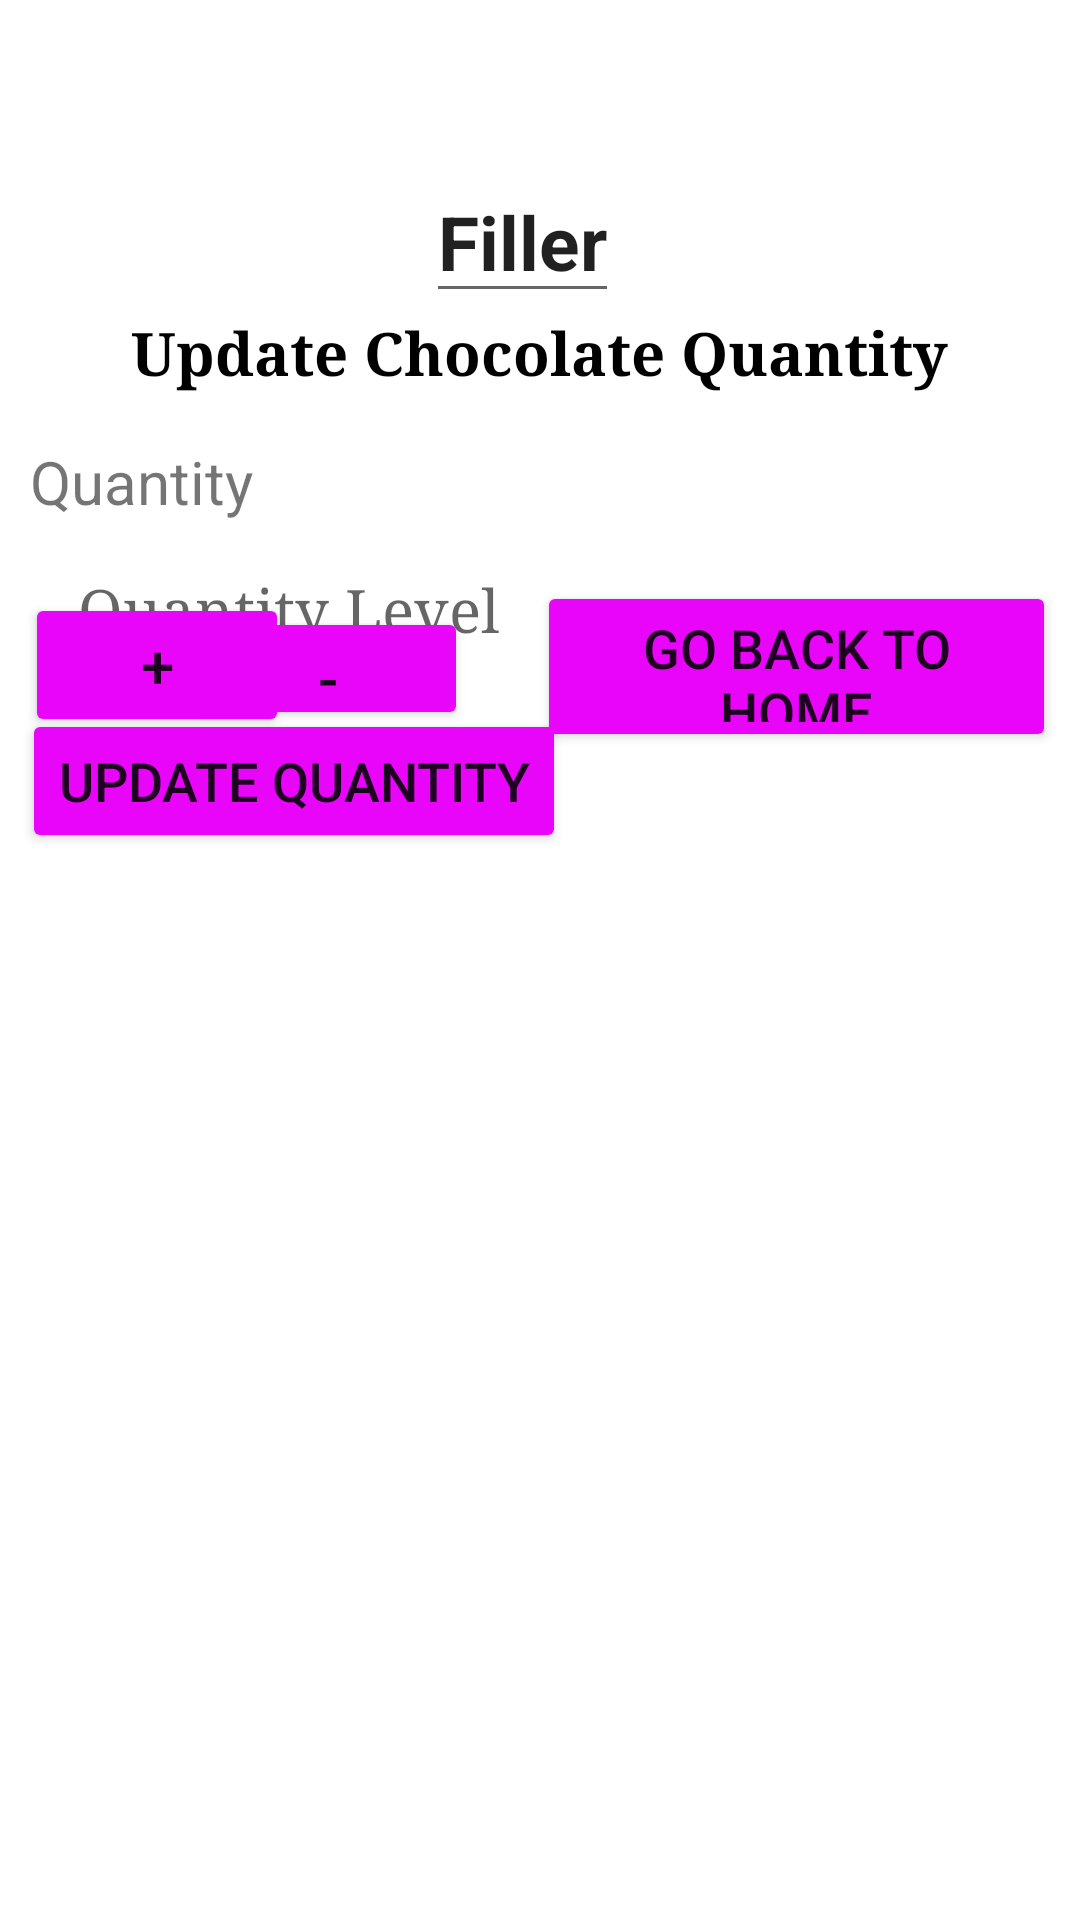

Android layout source for this screen:
<!-- AndroidManifest.xml: application theme Theme.Kitchen -->
<!-- res/layout/activity_edit_quantity.xml -->
<?xml version="1.0" encoding="utf-8"?>
<androidx.constraintlayout.widget.ConstraintLayout xmlns:android="http://schemas.android.com/apk/res/android"
    xmlns:app="http://schemas.android.com/apk/res-auto"
    xmlns:tools="http://schemas.android.com/tools"
    android:layout_width="match_parent"
    android:layout_height="match_parent"
    tools:context=".AddChocolateList">


    <Button
        android:id="@+id/goBackButton"
        android:layout_width="173dp"
        android:layout_height="57dp"
        android:text="Go Back to home"
        android:textSize="18sp"
        app:backgroundTint="#E905FA"
        app:layout_constraintBottom_toBottomOf="parent"
        app:layout_constraintEnd_toEndOf="parent"
        app:layout_constraintHorizontal_bias="0.958"
        app:layout_constraintStart_toStartOf="parent"
        app:layout_constraintTop_toTopOf="parent"
        app:layout_constraintVertical_bias="0.332" />

    <Button
        android:id="@+id/updateButton"
        android:layout_width="wrap_content"
        android:layout_height="wrap_content"
        android:text="Update Quantity"
        android:textSize="18sp"
        app:backgroundTint="#E905FA"
        app:layout_constraintBottom_toBottomOf="parent"
        app:layout_constraintEnd_toEndOf="parent"
        app:layout_constraintHorizontal_bias="0.041"
        app:layout_constraintStart_toStartOf="parent"
        app:layout_constraintTop_toTopOf="parent"
        app:layout_constraintVertical_bias="0.399" />

    <LinearLayout
        android:id="@+id/list"
        android:layout_width="match_parent"
        android:layout_height="wrap_content"
        android:layout_centerHorizontal="true"
        android:layout_centerVertical="true"
        android:layout_margin="10dp"
        android:background="@drawable/layoutstyle"
        android:orientation="vertical"
        app:layout_constraintBottom_toBottomOf="parent"
        app:layout_constraintTop_toTopOf="parent"
        app:layout_constraintVertical_bias="0.164"
        tools:ignore="MissingConstraints"
        tools:layout_editor_absoluteX="55dp">

        <TextView
            android:layout_width="wrap_content"
            android:layout_height="wrap_content"
            android:layout_gravity="center"
            android:layout_margin="16dp"
            android:fontFamily="serif"
            android:text="Update Chocolate Quantity"
            android:textColor="#000"
            android:textSize="20sp"
            android:textStyle="bold"
            tools:text="Update Chocolate Quantity" />

        <TextView
            android:id="@+id/textView3"
            android:layout_width="172dp"
            android:layout_height="wrap_content"
            android:text="Quantity"
            android:textSize="20sp" />

        <EditText
            android:id="@+id/quantity_ET"
            android:layout_width="wrap_content"
            android:layout_height="wrap_content"
            android:layout_margin="8dp"
            android:background="@drawable/buttonstyle"
            android:fontFamily="serif"
            android:hint="Quantity Level"
            android:padding="8dp"
            android:textColor="#673AB7"
            android:textSize="20sp"
            android:inputType="textShortMessage"/>


    </LinearLayout>

    <Button
        android:id="@+id/addButton"
        android:layout_width="wrap_content"
        android:layout_height="wrap_content"
        android:text="+"
        android:textSize="20sp"
        app:backgroundTint="#E905FA"
        app:layout_constraintBottom_toBottomOf="parent"
        app:layout_constraintEnd_toEndOf="parent"
        app:layout_constraintHorizontal_bias="0.031"
        app:layout_constraintStart_toStartOf="parent"
        app:layout_constraintTop_toTopOf="parent"
        app:layout_constraintVertical_bias="0.334" />

    <Button
        android:id="@+id/subButton"
        android:layout_width="93dp"
        android:layout_height="41dp"
        android:text="-"
        android:textSize="20sp"
        app:backgroundTint="#E905FA"
        app:layout_constraintBottom_toBottomOf="parent"
        app:layout_constraintEnd_toEndOf="parent"
        app:layout_constraintHorizontal_bias="0.236"
        app:layout_constraintStart_toStartOf="parent"
        app:layout_constraintTop_toTopOf="parent"
        app:layout_constraintVertical_bias="0.338" />

    <EditText
        android:id="@+id/nameOfQuantity"
        android:layout_width="wrap_content"
        android:layout_height="wrap_content"
        android:text="Filler"
        android:textSize="25sp"
        android:textStyle="bold"
        app:layout_constraintBottom_toBottomOf="parent"
        app:layout_constraintEnd_toEndOf="parent"
        app:layout_constraintHorizontal_bias="0.48"
        app:layout_constraintStart_toStartOf="parent"
        app:layout_constraintTop_toTopOf="parent"
        app:layout_constraintVertical_bias="0.091" />

</androidx.constraintlayout.widget.ConstraintLayout>
<!-- resources referenced by this layout -->
<resources>
  <style name="Theme.Kitchen" parent="Theme.MaterialComponents.DayNight.DarkActionBar">
          
          <item name="colorPrimary">@color/pink_500</item>
          <item name="colorPrimaryVariant">@color/pink_700</item>
          <item name="colorOnPrimary">@color/white</item>
          
          <item name="colorSecondary">@color/teal_200</item>
          <item name="colorSecondaryVariant">@color/teal_700</item>
          <item name="colorOnSecondary">@color/black</item>
          
          <item name="android:statusBarColor" tools:targetApi="l">?attr/colorPrimaryVariant</item>
          
      </style>
  <color name="pink_500">#F607EA</color>
  <color name="pink_700">#F607EA</color>
  <color name="white">#FFFFFFFF</color>
  <color name="teal_200">#FF03DAC5</color>
  <color name="teal_700">#FF018786</color>
  <color name="black">#FF000000</color>
</resources>
